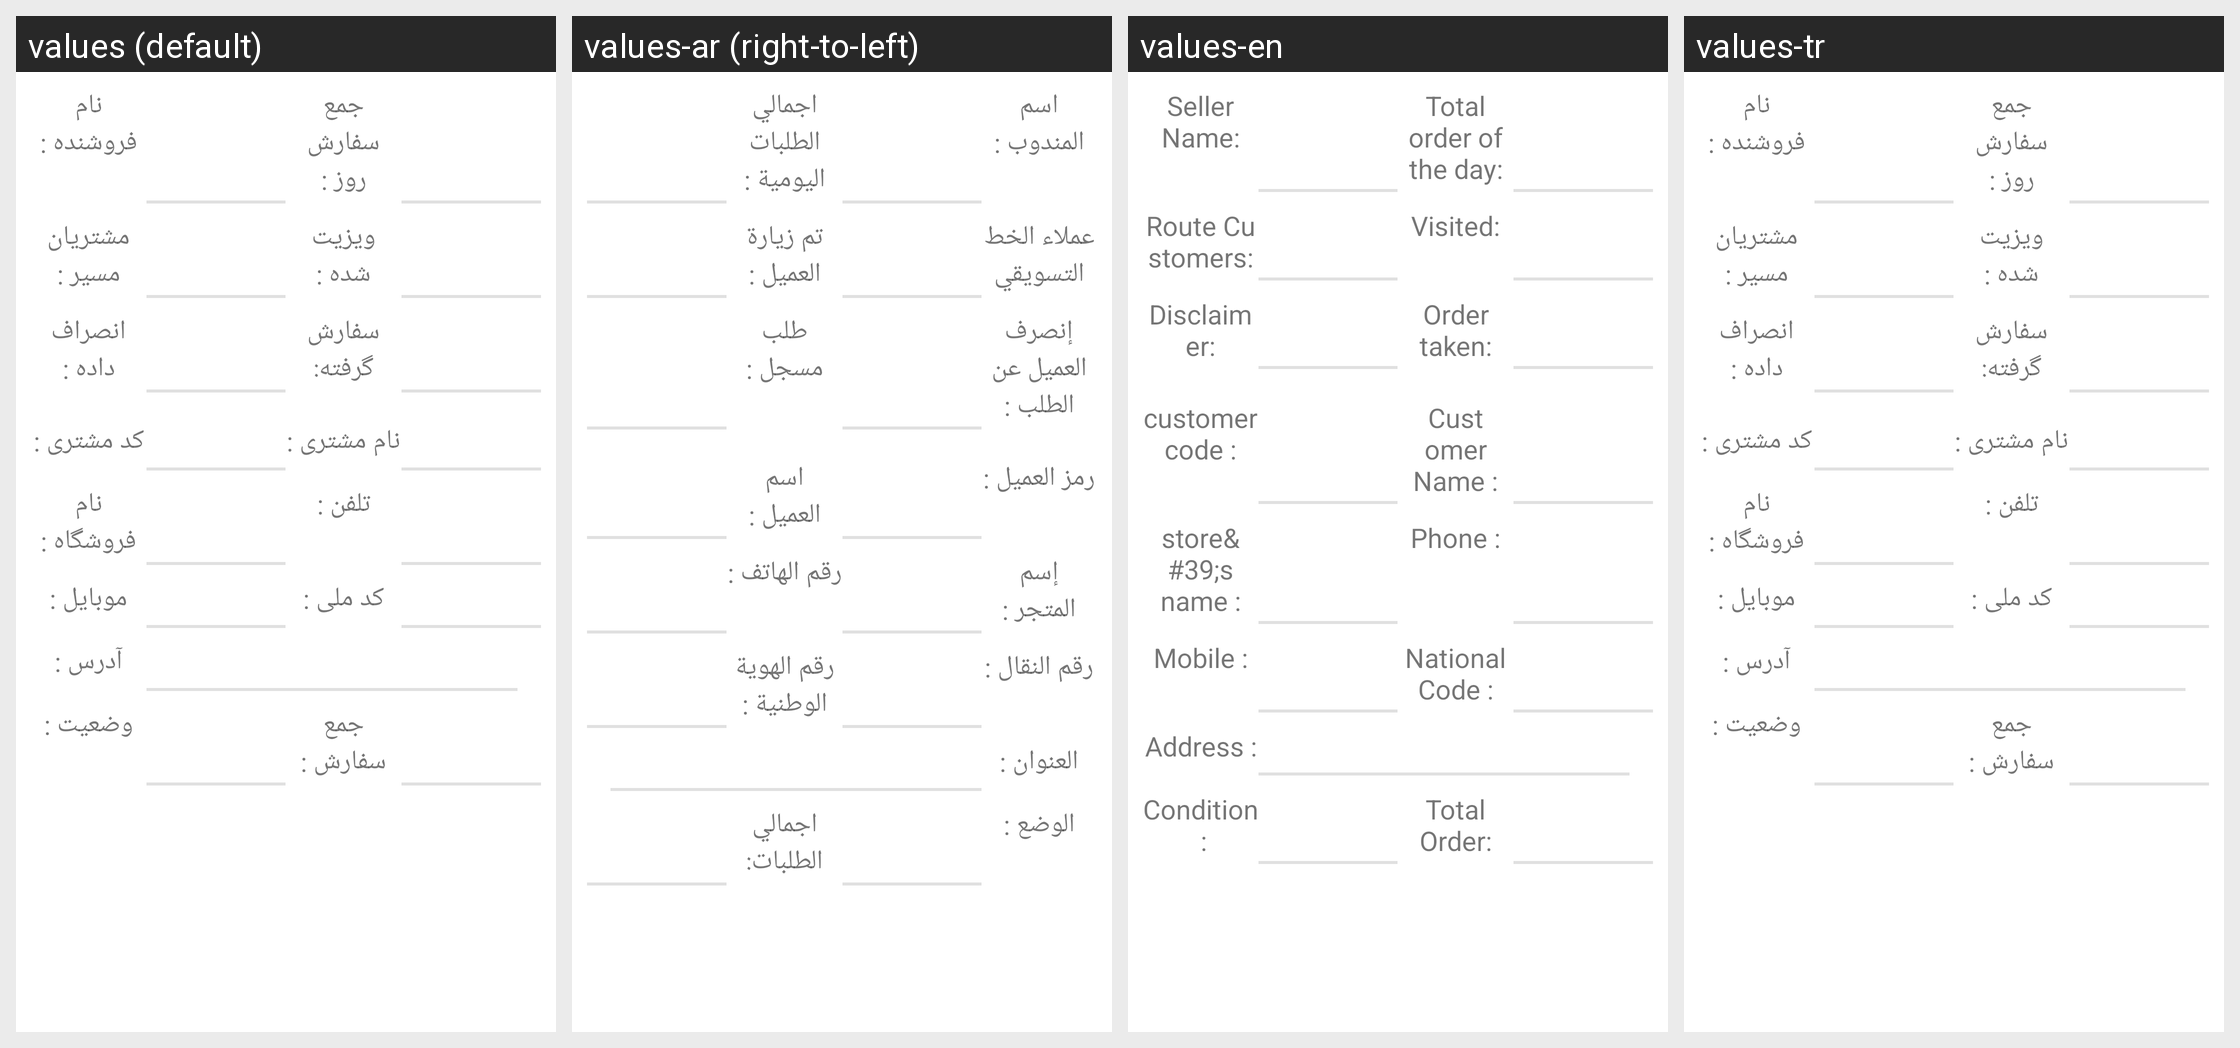

For this localized Android screen grid, give each drawn string resource with its value in every locale shown.
Android screen res/layout/layout_customer_dist_detail.xml rendered under 4 locales, left to right: values (default), values-ar (right-to-left), values-en, values-tr. Device: Nexus 5 (rendered at 1080×1920; each locale shown at half size, 540×960, under a caption strip naming it); theme BaseTheme.
Strings drawn on this screen, with the default value and each locale's value (text and hints the layout hard-codes, and strings that could not be matched under every locale, appear in the picture but are not listed):

visitor_name_label
  values: نام فروشنده :
  values-ar: اسم المندوب :
  values-en: Seller Name:
  values-tr: نام فروشنده :  [not translated; the default value is used]

day_sum_order_label
  values: جمع سفارش روز :
  values-ar: اجمالي الطلبات اليومية :
  values-en: Total order of the day:
  values-tr: جمع سفارش روز :  [not translated; the default value is used]

line_customers_label
  values: مشتریان مسیر :
  values-ar: عملاء الخط التسويقي
  values-en: Route Customers:
  values-tr: مشتریان مسیر :  [not translated; the default value is used]

line_visited_customers_label
  values: ویزیت شده :
  values-ar: تم زيارة العميل :
  values-en: Visited:
  values-tr: ویزیت شده :  [not translated; the default value is used]

refused_label
  values: انصراف داده :
  values-ar: إنصرف العميل عن الطلب :
  values-en: Disclaimer:
  values-tr: انصراف داده :  [not translated; the default value is used]

order_taked_label
  values: سفارش گرفته:
  values-ar: طلب مسجل :
  values-en: Order taken:
  values-tr: سفارش گرفته:  [not translated; the default value is used]

customer_code_label
  values: کد مشتری :
  values-ar: رمز العميل :
  values-en: customer code :
  values-tr: کد مشتری :  [not translated; the default value is used]

customer_name_label
  values: نام مشتری :
  values-ar: اسم العميل :
  values-en: Customer Name :
  values-tr: نام مشتری :  [not translated; the default value is used]

store_name_label
  values: نام فروشگاه :
  values-ar: إسم المتجر :
  values-en: store&#39;s name :
  values-tr: نام فروشگاه :  [not translated; the default value is used]

telephone_label
  values: تلفن :
  values-ar: رقم الهاتف :
  values-en: Phone :
  values-tr: تلفن :  [not translated; the default value is used]

mobile_label
  values: موبایل :
  values-ar: رقم النقال :
  values-en: Mobile :
  values-tr: موبایل :  [not translated; the default value is used]

national_id_label
  values: کد ملی :
  values-ar: رقم الهوية الوطنية :
  values-en: National Code :
  values-tr: کد ملی :  [not translated; the default value is used]

adress_label
  values: آدرس :
  values-ar: العنوان :
  values-en: Address :
  values-tr: آدرس :  [not translated; the default value is used]

status_label
  values: وضعیت :
  values-ar: الوضع :
  values-en: Condition :
  values-tr: وضعیت :  [not translated; the default value is used]

order_sum_label
  values: جمع سفارش :
  values-ar: اجمالي الطلبات:
  values-en: Total Order:
  values-tr: جمع سفارش :  [not translated; the default value is used]
